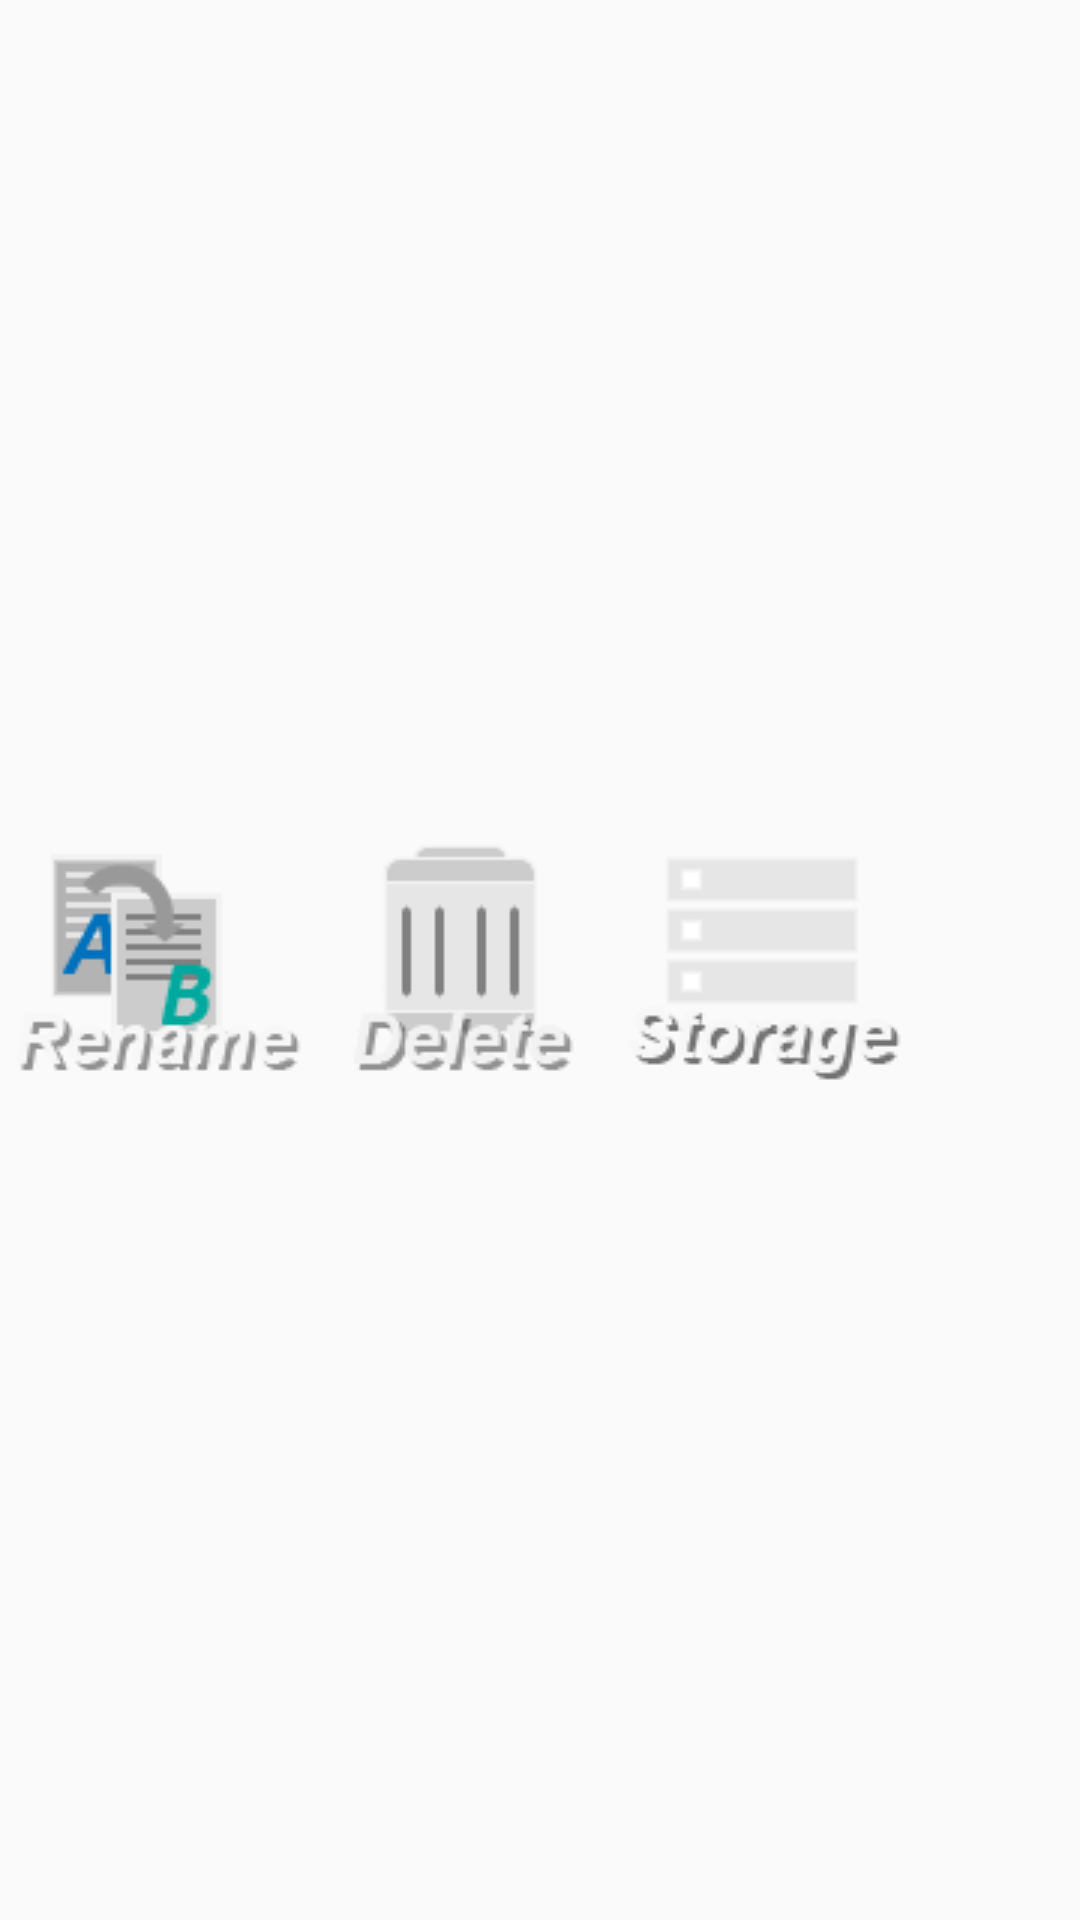

The Android layout XML behind this screen, and the referenced resources:
<!-- AndroidManifest.xml: application theme AppTheme -->
<!-- res/layout/actionbar_custom_view.xml -->
<?xml version="1.0" encoding="utf-8"?>
<LinearLayout xmlns:android="http://schemas.android.com/apk/res/android"
    android:layout_width="match_parent"
    android:layout_height="match_parent"
    android:orientation="horizontal" >

    <ImageButton
        android:id="@+id/imageButton1"
        android:layout_width="wrap_content"
        android:layout_height="match_parent"
        android:src="@drawable/btn_item_rename"
        android:background="@android:color/transparent" />

    <ImageButton
        android:id="@+id/imageButton2"
        android:layout_width="wrap_content"
        android:layout_height="match_parent"
        android:src="@drawable/btn_item_delete"
        android:background="@android:color/transparent" />
    
    <ImageButton
        android:id="@+id/imageButton3"
        android:layout_width="wrap_content"
        android:layout_height="match_parent"
        android:src="@drawable/btn_item_storage"
        android:background="@android:color/transparent" />
</LinearLayout>
<!-- resources referenced by this layout -->
<resources>
  <!-- drawable btn_item_delete (drawable-xhdpi) -->
  ﻿<?xml version="1.0" encoding="utf-8"?>
  
  
  <selector xmlns:android="http://schemas.android.com/apk/res/android">
      <item android:state_window_focused="false" android:state_enabled="true"
          android:drawable="@drawable/item_delete" />
      <item android:state_window_focused="false" android:state_enabled="false"
          android:drawable="@drawable/item_delete" />
      <item android:state_pressed="true"
          android:drawable="@drawable/item_delete_y" />
      <item
           android:drawable="@drawable/item_delete" />
  </selector>
  <!-- drawable btn_item_rename (drawable-xhdpi) -->
  ﻿<?xml version="1.0" encoding="utf-8"?>
  
  
  <selector xmlns:android="http://schemas.android.com/apk/res/android">
      <item android:state_window_focused="false" android:state_enabled="true"
          android:drawable="@drawable/item_rename" />
      <item android:state_window_focused="false" android:state_enabled="false"
          android:drawable="@drawable/item_rename" />
      <item android:state_pressed="true"
          android:drawable="@drawable/item_rename_y" />
      <item
           android:drawable="@drawable/item_rename" />
  </selector>
  <!-- drawable btn_item_storage (drawable-xhdpi) -->
  ﻿<?xml version="1.0" encoding="utf-8"?>
  
  
  <selector xmlns:android="http://schemas.android.com/apk/res/android">
      <item android:state_window_focused="false" android:state_enabled="true"
          android:drawable="@drawable/item_storage" />
      <item android:state_window_focused="false" android:state_enabled="false"
          android:drawable="@drawable/item_storage" />
      <item android:state_pressed="true"
          android:drawable="@drawable/item_storage_y" />
      <item
           android:drawable="@drawable/item_storage" />
  </selector>
  <style name="AppTheme" parent="AppBaseTheme">
          
          <item name="windowNoTitle">true</item>
          <item name="windowActionBar">false</item>
          <item name="android:windowFullscreen">true</item> 
      </style>
  <!-- drawable item_delete: png bitmap (drawable, 2213 bytes) -->
  <!-- drawable item_delete_y: png bitmap (drawable, 2123 bytes) -->
  <!-- drawable item_rename: png bitmap (drawable, 3648 bytes) -->
  <!-- drawable item_rename_y: png bitmap (drawable, 3673 bytes) -->
  <!-- drawable item_storage: png bitmap (drawable, 2562 bytes) -->
  <!-- drawable item_storage_y: png bitmap (drawable, 2449 bytes) -->
  <style name="AppBaseTheme" parent="Theme.AppCompat.Light">
          
      </style>
</resources>
